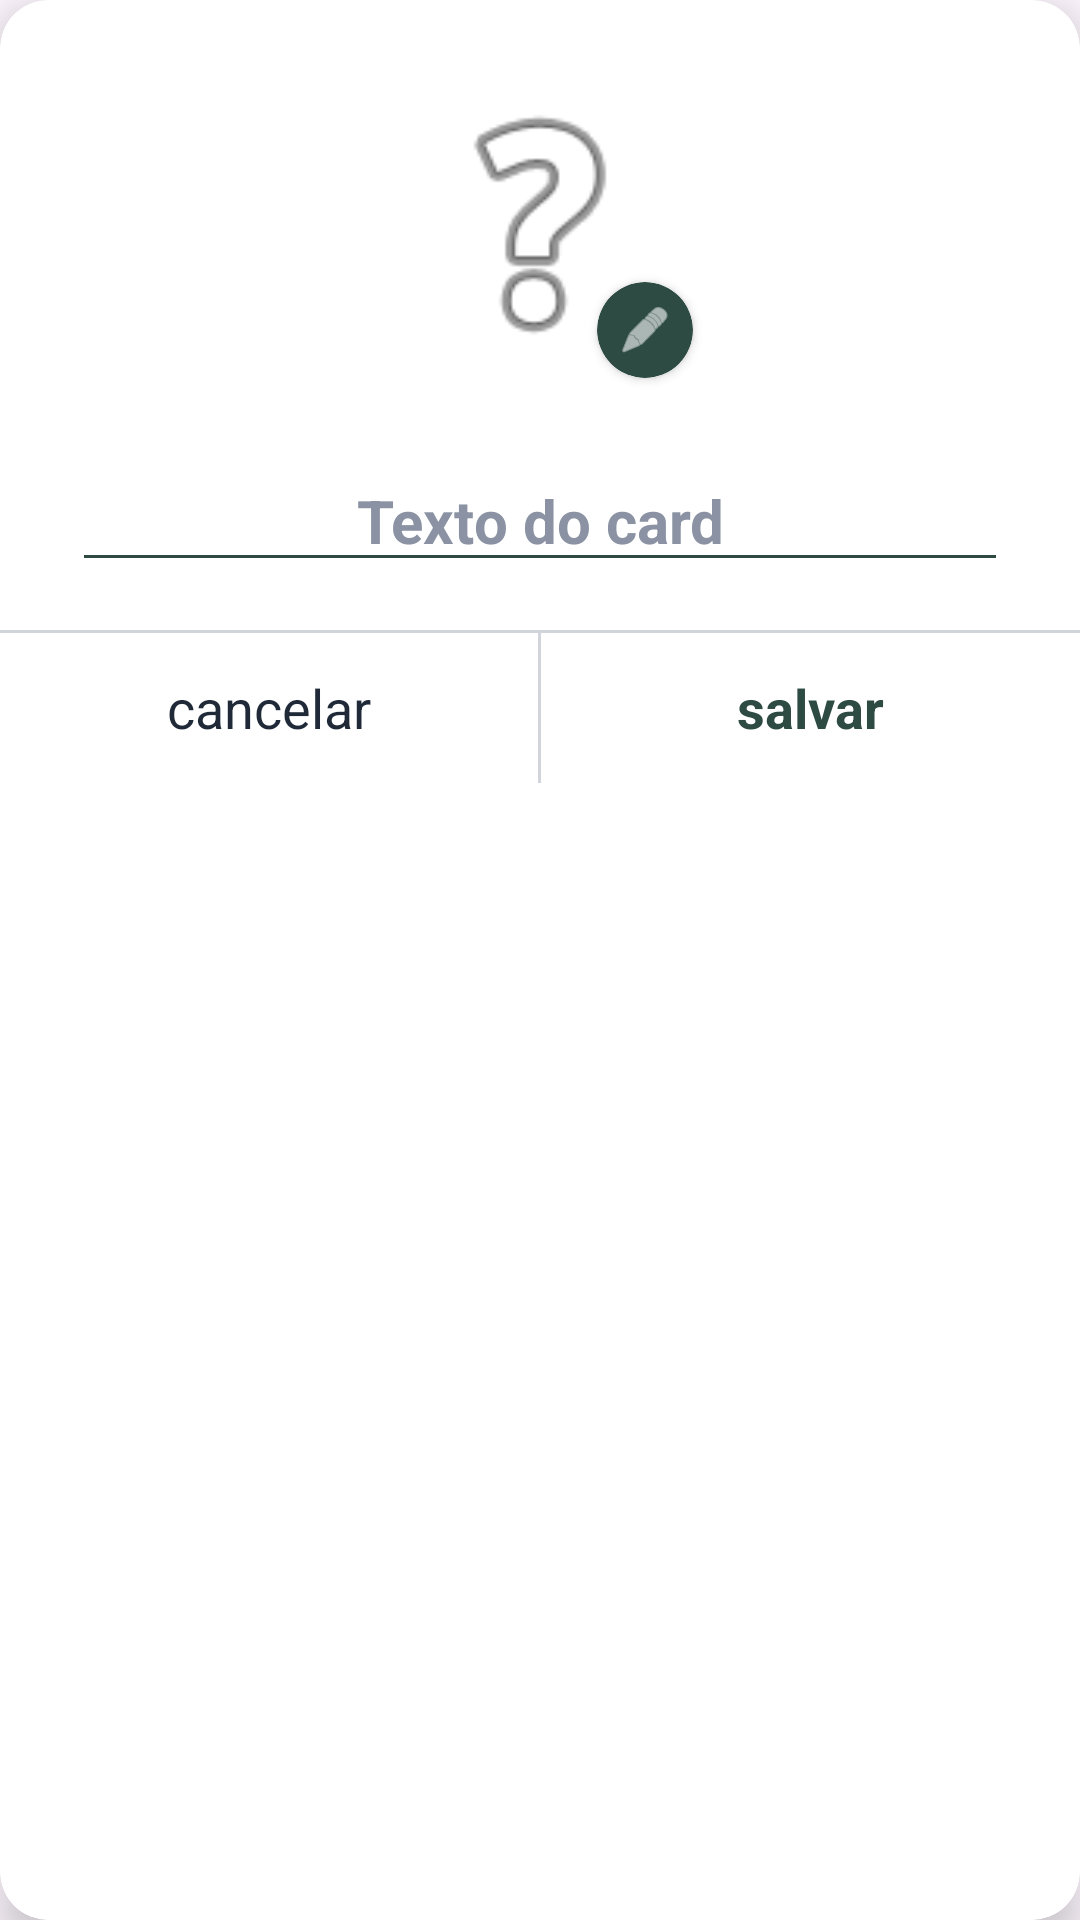

This screen was rendered from an Android layout file. Write that file and the resources it references.
<!-- AndroidManifest.xml: application theme Theme.Falla -->
<!-- res/layout/dialog_edit_card.xml -->
<?xml version="1.0" encoding="utf-8"?>
<androidx.cardview.widget.CardView
    xmlns:android="http://schemas.android.com/apk/res/android"
    xmlns:app="http://schemas.android.com/apk/res-auto"
    android:layout_width="300dp"
    android:layout_height="wrap_content"
    android:layout_gravity="center"
    app:cardBackgroundColor="@color/fundo_card_padrao"
    app:cardCornerRadius="16dp"
    app:cardElevation="8dp">

    <LinearLayout
        android:layout_width="match_parent"
        android:layout_height="wrap_content"
        android:orientation="vertical">

        <FrameLayout
            android:id="@+id/container_editar_imagem"
            android:layout_width="match_parent"
            android:layout_height="150dp"
            android:clickable="true"
            android:focusable="true"
            android:foreground="?attr/selectableItemBackground">

            <ImageView
                android:id="@+id/img_dialog_preview"
                android:layout_width="100dp"
                android:layout_height="100dp"
                android:layout_gravity="center"
                android:src="@android:drawable/ic_menu_help" />

            <androidx.cardview.widget.CardView
                android:layout_width="32dp"
                android:layout_height="32dp"
                android:layout_gravity="center"
                android:layout_marginTop="35dp"
                android:layout_marginStart="35dp"
                app:cardBackgroundColor="@color/verde_fosco_header"
                app:cardCornerRadius="16dp"
                app:cardElevation="2dp">

                <ImageView
                    android:layout_width="18dp"
                    android:layout_height="18dp"
                    android:layout_gravity="center"
                    android:src="@android:drawable/ic_menu_edit"
                    app:tint="@color/texto_header" />
            </androidx.cardview.widget.CardView>
        </FrameLayout>

        <EditText
            android:id="@+id/edit_dialog_fala"
            android:layout_width="match_parent"
            android:layout_height="wrap_content"
            android:layout_marginStart="24dp"
            android:layout_marginEnd="24dp"
            android:layout_marginBottom="16dp"
            android:gravity="center"
            android:textColor="@color/texto_principal"
            android:textSize="20sp"
            android:textStyle="bold"
            android:backgroundTint="@color/verde_fosco_header"
            android:hint="Texto do card"
            android:textColorHint="#8A92A3"
            android:singleLine="true"/>

        <View
            android:layout_width="match_parent"
            android:layout_height="1dp"
            android:background="@color/borda_sutil"/>

        <LinearLayout
            android:layout_width="match_parent"
            android:layout_height="50dp"
            android:orientation="horizontal"
            android:weightSum="2">

            <TextView
                android:id="@+id/btn_dialog_cancelar"
                android:layout_width="0dp"
                android:layout_height="match_parent"
                android:layout_weight="1"
                android:text="cancelar"
                android:textColor="@color/texto_principal"
                android:textSize="18sp"
                android:gravity="center"
                android:clickable="true"
                android:focusable="true"
                android:background="?attr/selectableItemBackground"/>

            <View
                android:layout_width="1dp"
                android:layout_height="match_parent"
                android:background="@color/borda_sutil"/>

            <TextView
                android:id="@+id/btn_dialog_salvar"
                android:layout_width="0dp"
                android:layout_height="match_parent"
                android:layout_weight="1"
                android:text="salvar"
                android:textColor="@color/verde_fosco_header"
                android:textSize="18sp"
                android:textStyle="bold"
                android:gravity="center"
                android:clickable="true"
                android:focusable="true"
                android:background="?attr/selectableItemBackground"/>
        </LinearLayout>
    </LinearLayout>
</androidx.cardview.widget.CardView>
<!-- resources referenced by this layout -->
<resources>
  <color name="borda_sutil">#D1D5DB</color>
  <color name="fundo_card_padrao">#FFFFFF</color>
  <color name="texto_header">#FFFFFF</color>
  <color name="texto_principal">#1F2937</color>
  <color name="verde_fosco_header">#2D4A43</color>
  <style name="Theme.Falla" parent="Base.Theme.Falla" />
  <style name="Base.Theme.Falla" parent="Theme.Material3.DayNight.NoActionBar">
          
          
      </style>
</resources>
